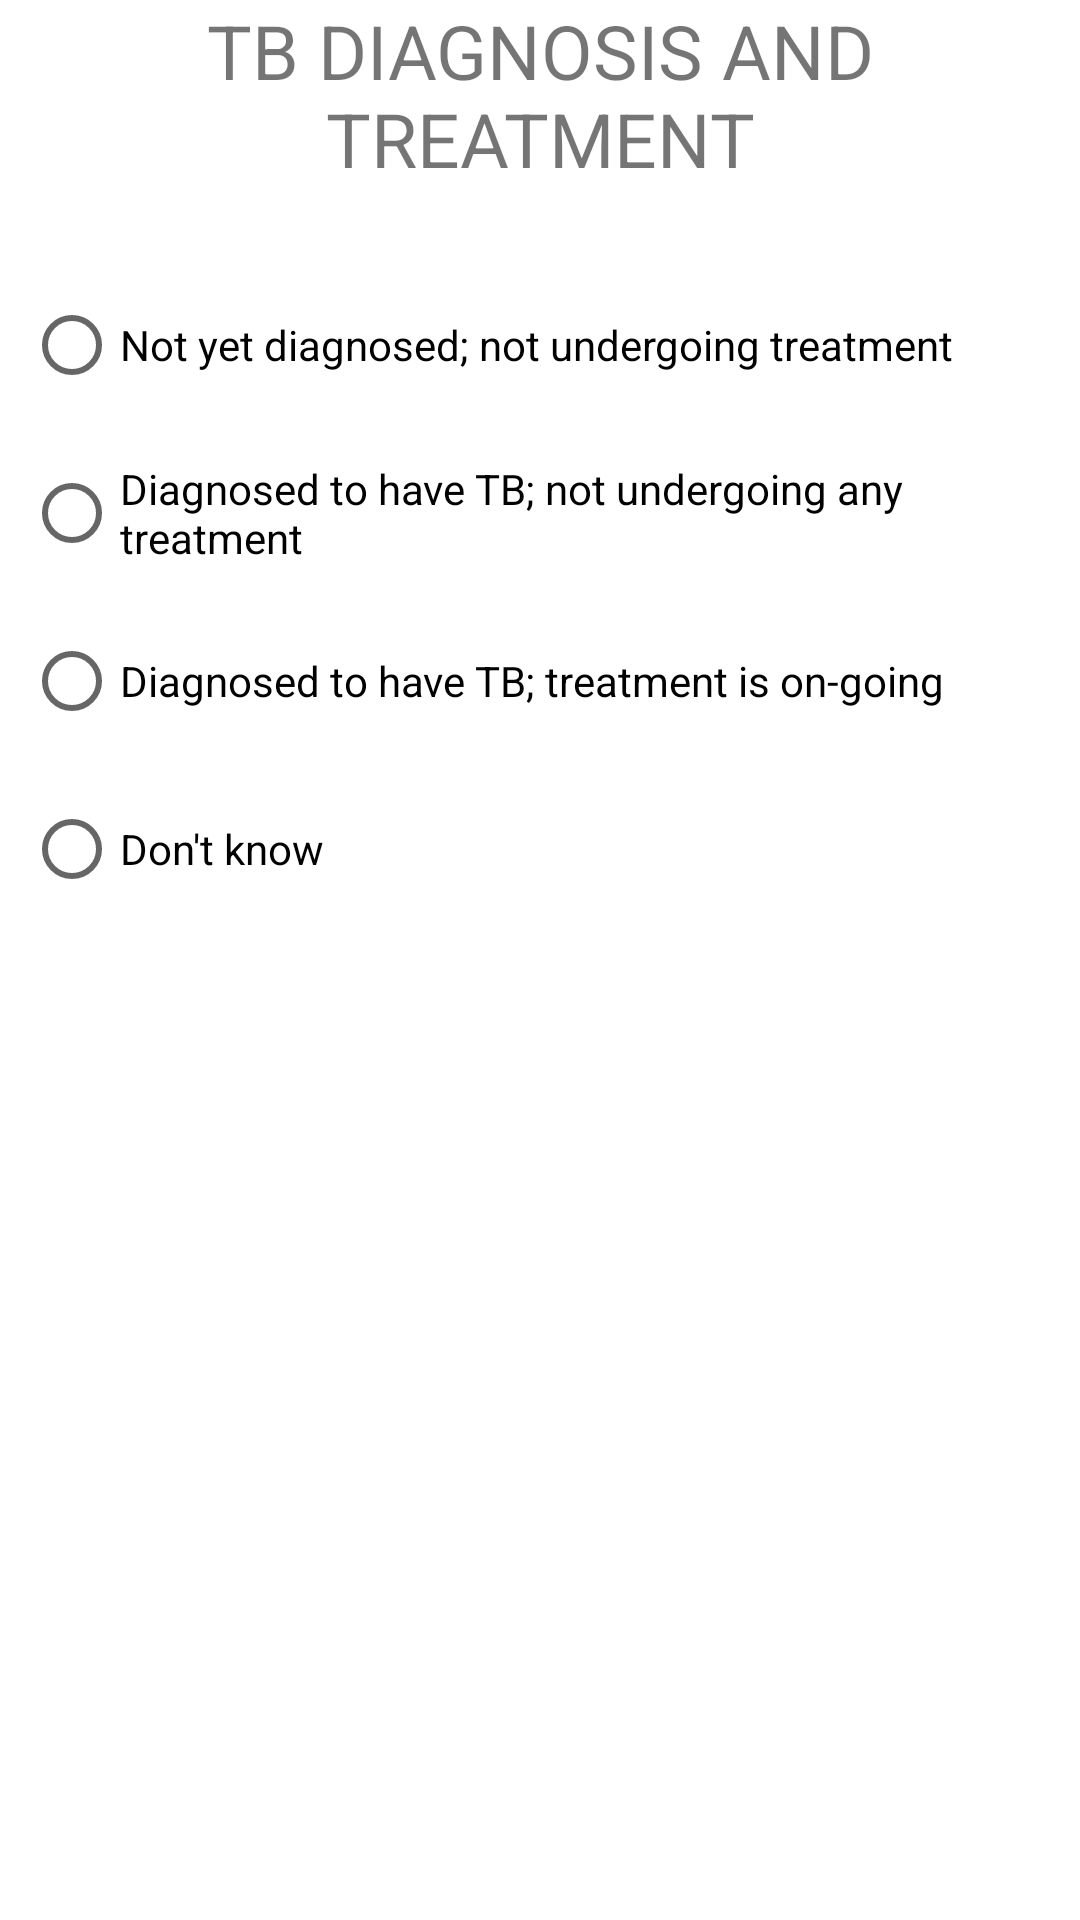

Android layout source for this screen:
<!-- AndroidManifest.xml: application theme Theme.CityCenRider2018 -->
<!-- res/layout/dialog_n_tbdiagnosis.xml -->
<?xml version="1.0" encoding="utf-8"?>
<LinearLayout xmlns:android="http://schemas.android.com/apk/res/android"
    xmlns:app="http://schemas.android.com/apk/res-auto"
    xmlns:tools="http://schemas.android.com/tools"
    android:layout_width="match_parent"
    android:layout_height="match_parent"
    android:orientation="vertical">

    <TextView
        android:layout_width="match_parent"
        android:layout_height="wrap_content"
        android:textSize="25sp"
        android:text="TB DIAGNOSIS AND TREATMENT"
        android:textAlignment="center">

    </TextView>

    <RadioGroup
        android:id="@+id/rdGroup_dialog_N_TB"
        android:layout_width="match_parent"
        android:layout_height="match_parent">


        <RadioButton
            android:id="@+id/textView3"
            android:layout_width="match_parent"
            android:layout_height="wrap_content"
            android:layout_marginStart="8dp"
            android:layout_marginTop="28dp"
            android:hint="3"
            android:text="Not yet diagnosed; not undergoing treatment"
            android:textSize="@dimen/textSize" />

        <RadioButton
            android:id="@+id/textView4"
            android:layout_width="match_parent"
            android:layout_height="wrap_content"
            android:layout_marginEnd="8dp"
            android:layout_marginStart="8dp"
            android:layout_marginTop="8dp"
            android:hint="4"
            android:text="Diagnosed to have TB; not undergoing any treatment"
            android:textSize="@dimen/textSize" />

        <RadioButton
            android:id="@+id/textView5"
            android:layout_width="match_parent"
            android:layout_height="wrap_content"
            android:layout_marginEnd="8sp"
            android:layout_marginStart="8dp"
            android:layout_marginTop="8dp"
            android:hint="5"
            android:text="Diagnosed to have TB; treatment is on-going"
            android:textSize="@dimen/textSize" />

        <RadioButton
            android:id="@+id/textView6"
            android:layout_width="match_parent"
            android:layout_height="wrap_content"
            android:layout_marginStart="8dp"
            android:layout_marginTop="8dp"
            android:hint="99"
            android:text="Don't know"
            android:textSize="@dimen/textSize" />


    </RadioGroup>


</LinearLayout>
<!-- resources referenced by this layout -->
<resources>
  <style name="Theme.CityCenRider2018" parent="Theme.MaterialComponents.DayNight.DarkActionBar">
          
          <item name="colorPrimary">@color/purple_500</item>
          <item name="colorPrimaryVariant">@color/purple_700</item>
          <item name="colorOnPrimary">@color/white</item>
          
          <item name="colorSecondary">@color/teal_200</item>
          <item name="colorSecondaryVariant">@color/teal_700</item>
          <item name="colorOnSecondary">@color/black</item>
          
          <item name="android:statusBarColor">?attr/colorPrimaryVariant</item>
          
      </style>
  <!-- not gathered from this repository: default colours our renderer supplied (Android Studio template values) -->
  <color name="purple_500">#FF6200EE</color>
  <color name="purple_700">#FF3700B3</color>
  <color name="teal_200">#FF03DAC5</color>
  <color name="teal_700">#FF018786</color>
  <color name="black">#FF000000</color>
  <color name="white">#FFFFFFFF</color>
</resources>
